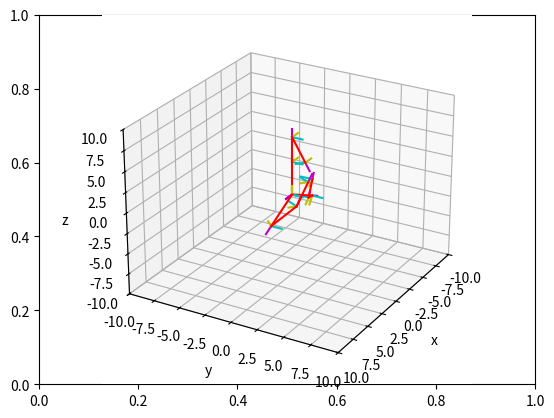

This chart was generated by the following Python code:
import numpy as np 
import matplotlib.pyplot as plt
from mpl_toolkits import mplot3d

fig,ax=plt.subplots()
ax=plt.axes(projection = "3d")

#  Funciones para rotaciones
def matriz_rotacion_z(grados):
	rad = grados/180*np.pi
	rotacion = np.array([[np.cos(rad),-np.sin(rad),0,0],
						[np.sin(rad), np.cos(rad),0,0],
						[		   0,           0,1,0],
						[          0,           0,0,1]])
	return rotacion
def matriz_rotacion_x(grados):
	rad = grados/180*np.pi 
	rotacion = np.array([[1    ,0          ,           0,0],
						[0    ,np.cos(rad), -np.sin(rad),0],
						[0    ,np.sin(rad),  np.cos(rad),0],
						[0    ,          0,            0,1]])
	return rotacion

def matriz_rotacion_y(grados):
	rad = grados/180*np.pi 
	rotacion = np.array([[np.cos(rad), 0, -np.sin(rad),0],
						 [0,           1,            0,0],
						 [np.sin(rad), 0,  np.cos(rad),0],
						 [0,           0,            0,1]])
	return rotacion

 #  Funciones de traslación
def matriz_traslacion_X(x):
	traslacion=np.array([[1,0,0,x],
						 [0,1,0,0],
						 [0,0,1,0],
						 [0,0,0,1]])
	return traslacion

def matriz_traslacion_Y(y):
	traslacion=np.array([[1,0,0,0],
						 [0,1,0,y],
						 [0,0,1,0],
						 [0,0,0,1]])
	return traslacion

def matriz_traslacion_Z(z):
	traslacion=np.array([[1,0,0,0],
						 [0,1,0,0],
						 [0,0,1,z],
						 [0,0,0,1]])
	return traslacion

def configuracion_grafica():
	ax.set_xlim(-10,10)
	ax.set_ylim(-10,10)
	ax.set_zlim(-10,10)
	ax.set_xlabel("x")
	ax.set_ylabel("y")
	ax.set_zlabel("z")
	ax.view_init(elev=25, azim=30)

def sistema_coordenada(a,b,c,a_f,b_f,c_f):
	x = [a,a_f]
	y = [b,b_f]
	z = [c,b_f]
	ax.plot3D(x,[b,b],[c,c],color= 'red')
	ax.plot3D([a,a],y, [c,c],color= 'blue')
	ax.plot3D([a,a],[b,b],z,color= 'green')

def sistema_coordenada_movil(matriz_rotacion):
	r_11 = matriz_rotacion[0,0]
	r_12 = matriz_rotacion[1,0]
	r_13 = matriz_rotacion[2,0]
	r_21 = matriz_rotacion[0,1]
	r_22 = matriz_rotacion[1,1]
	r_23 = matriz_rotacion[2,1]
	r_31 = matriz_rotacion[0,2]
	r_32 = matriz_rotacion[1,2]
	r_33 = matriz_rotacion[2,2]
	dx= matriz_rotacion[0,3]
	dy= matriz_rotacion[1,3]
	dz= matriz_rotacion[2,3]

	ax.plot3D([dx,dx+r_11],[dy,dy+r_12],[dz,dz+r_13],color='m')
	ax.plot3D([dx,dx+r_21],[dy,dy+r_22],[dz,dz+r_23],color='c')
	ax.plot3D([dx,dx+r_31],[dy,dy+r_32],[dz,dz+r_33],color='y')

def denavit_hatemberg(theta_i,d_i,a_i,alpha_i):
	MT = matriz_rotacion_z(theta_i)@matriz_traslacion_Z(d_i)@matriz_traslacion_X(a_i)@matriz_rotacion_x(alpha_i)
	return MT
def denavit_hatemberg2(theta_i,d_i,a_i,alpha_i):
	MT = matriz_rotacion_y(theta_i)@matriz_traslacion_Y(d_i)@matriz_traslacion_X(a_i)@matriz_rotacion_x(alpha_i)
	return MT
def denavit_hatemberg3(theta_i,d_i,a_i,alpha_i):
	MT = matriz_rotacion_z(theta_i)@matriz_traslacion_Z(d_i)@matriz_traslacion_X(a_i)@matriz_rotacion_y(alpha_i)
	return MT

def robot_RR(theta_1,d1,a1,alpha_1,theta_2,d2,a2,alpha_2,theta_3,d3,a3,alpha_3): #
	A0 = np.eye(4)
	A_0_1 = denavit_hatemberg2(theta_1,d1,a1,alpha_1)
	A_1_2 = denavit_hatemberg(theta_2,d2,a2,alpha_2)
	A_2_3 = denavit_hatemberg(theta_3,d2,a2,alpha_3)
	A_0_2 = A_0_1@A_1_2
	A_0_3 = A_0_2@A_2_3

	sistema_coordenada_movil(A0)
	sistema_coordenada_movil(A_0_1)
	sistema_coordenada_movil(A_0_2)
	sistema_coordenada_movil(A_0_3)

	ax.plot3D([A0[0,3],A_0_1[0,3]],[A0[1,3],A_0_1[1,3]],[A0[2,3],A_0_1[2,3]], color = 'red')
	ax.plot3D([A_0_1[0,3],A_0_2[0,3]],[A_0_1[1,3],A_0_2[1,3]],[A_0_1[2,3],A_0_2[2,3]], color = 'red')
	ax.plot3D([A_0_2[0,3],A_0_3[0,3]],[A_0_2[1,3],A_0_3[1,3]],[A_0_2[2,3],A_0_3[2,3]], color = 'red')

def robot_RR3(theta_1,d1,a1,alpha_1,theta_2,d2,a2,alpha_2,theta_3,d3,a3,alpha_3): #
	A0 = np.eye(4)
	A_0_1 = denavit_hatemberg2(theta_1,d1,a1,alpha_1)
	A_1_2 = denavit_hatemberg3(theta_2,d2,a2,alpha_2)
	A_2_3 = denavit_hatemberg(theta_3,d2,a2,alpha_3)
	A_0_2 = A_0_1@A_1_2
	A_0_3 = A_0_2@A_2_3

	sistema_coordenada_movil(A0)
	sistema_coordenada_movil(A_0_1)
	sistema_coordenada_movil(A_0_2)
	sistema_coordenada_movil(A_0_3)

	ax.plot3D([A0[0,3],A_0_1[0,3]],[A0[1,3],A_0_1[1,3]],[A0[2,3],A_0_1[2,3]], color = 'red')
	ax.plot3D([A_0_1[0,3],A_0_2[0,3]],[A_0_1[1,3],A_0_2[1,3]],[A_0_1[2,3],A_0_2[2,3]], color = 'red')
	ax.plot3D([A_0_2[0,3],A_0_3[0,3]],[A_0_2[1,3],A_0_3[1,3]],[A_0_2[2,3],A_0_3[2,3]], color = 'red')
def robot_RR_animado(theta_1,d1,a1,alpha_1,theta_2,d2,a2,alpha_2):
	if theta_1>90:
		min = 90
		max = theta_1+1
		step = 1
	else:
		min = 90
		max = theta_1-1
		step = -1
	j=45
	k=70
	a=90
	b=0
	c=65
	for i in range(min,max,step):
		f=i+20
		ax.cla()
		configuracion_grafica()
		robot_RR(90,0,4,0,i,0,3,0,c,0,3,0)
		robot_RR3(210,0,4,0,k,0,3,-b,a,0,0,0)
		robot_RR3(330-i,0,4,0,k,0,3,b,a,0,0,0)
		j=j+1
		k=k+1
		a=a-1
		b=b+0.5
		c=c+1
		plt.draw()
		plt.pause(1e-3)

	"""if theta_2>0:
		min = 1
		max = theta_2+1
		step = 1
	else:
		min = -1
		max = theta_2-1
		step = -1
	for f in range(min,max,step):
		ax.cla()
		configuracion_grafica()
		robot_RR(i,0,10,0,f,0,7,0)
		plt.draw()
		plt.pause(1e-3)"""

robot_RR_animado(0,0,10,0,90,10,10,0)

#sistema_coordenada(0,0,0,1,1,1)
configuracion_grafica()
plt.show()